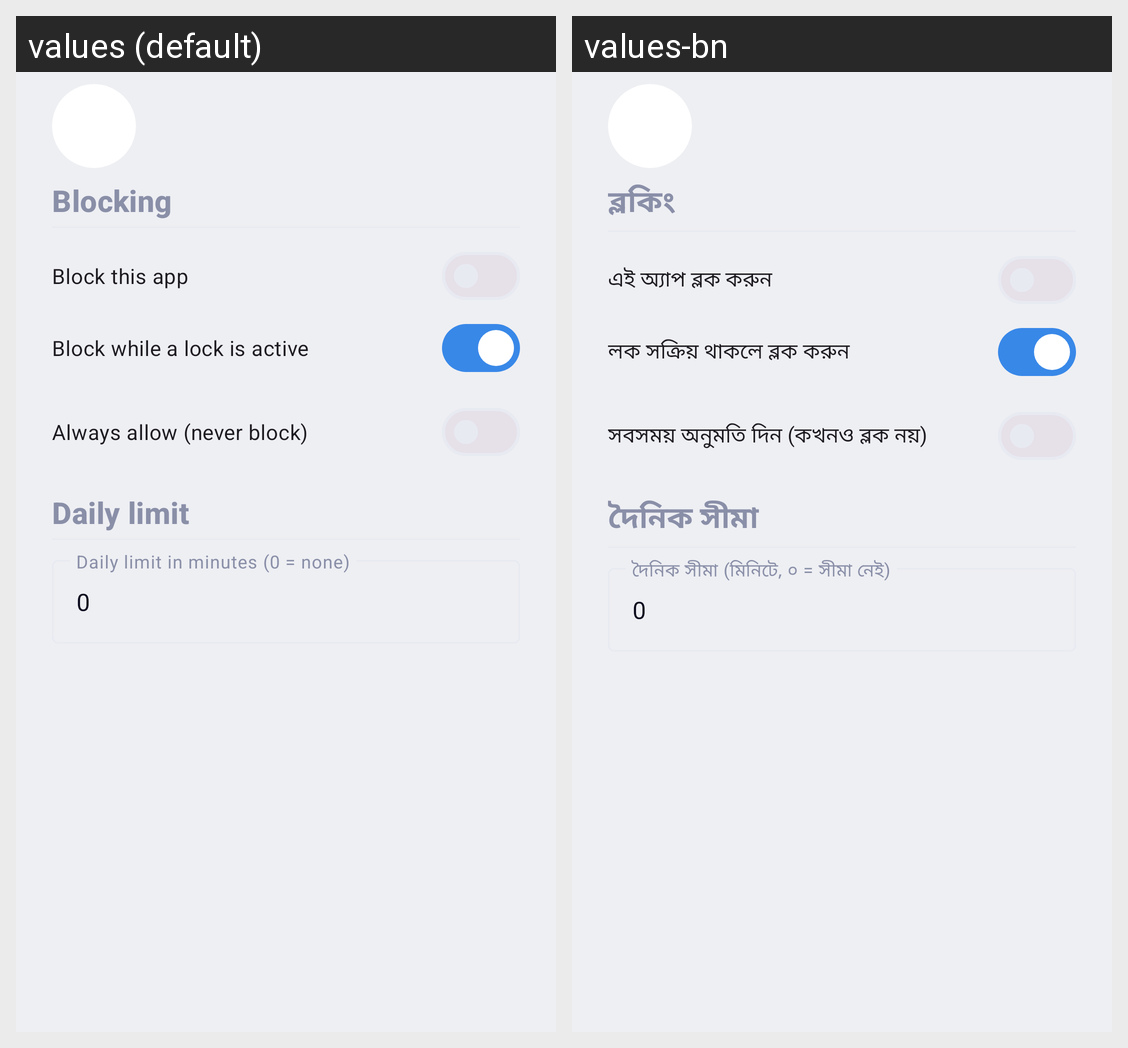

Translations of the strings shown on this Android screen, per locale in the grid:
Android screen res/layout/dialog_app_rule.xml rendered under 2 locales, left to right: values (default), values-bn. Device: Nexus 5 (rendered at 1080×1920; each locale shown at half size, 540×960, under a caption strip naming it); theme Theme.PureLock.White.
Strings drawn on this screen, with the default value and each locale's value (text and hints the layout hard-codes, and strings that could not be matched under every locale, appear in the picture but are not listed):

rule_section_blocking
  values: Blocking
  values-bn: ব্লকিং

rule_block
  values: Block this app
  values-bn: এই অ্যাপ ব্লক করুন

rule_during_lock
  values: Block while a lock is active
  values-bn: লক সক্রিয় থাকলে ব্লক করুন

rule_allowlist
  values: Always allow (never block)
  values-bn: সবসময় অনুমতি দিন (কখনও ব্লক নয়)

rule_section_limit
  values: Daily limit
  values-bn: দৈনিক সীমা

rule_daily_limit
  values: Daily limit in minutes (0 = none)
  values-bn: দৈনিক সীমা (মিনিটে, ০ = সীমা নেই)
